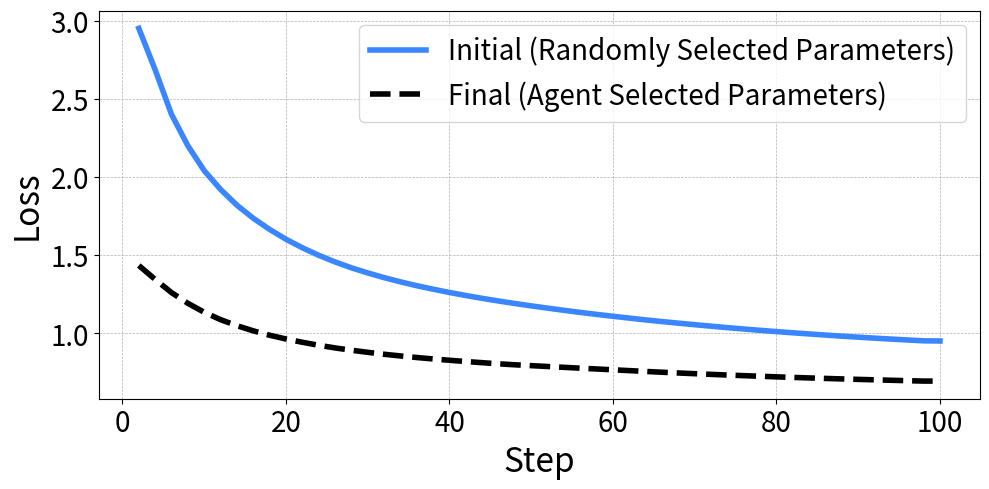

This chart was generated by the following Python code: (Note: this script raises an exception after producing the figure.)
import matplotlib.pyplot as plt
import numpy as np

# Loss data
start_loss = [
    1.433259, 1.344193, 1.259787, 1.191402, 1.133996, 1.086887, 1.048199, 1.015352,
    0.98724, 0.963181, 0.942244, 0.923017, 0.90608, 0.891381, 0.877957, 0.865492,
    0.854776, 0.844714, 0.835543, 0.827028, 0.819094, 0.811623, 0.804506, 0.7981,
    0.792694, 0.787222, 0.781869, 0.77645, 0.771312, 0.766128, 0.760936, 0.755641,
    0.750499, 0.745735, 0.74118, 0.736773, 0.732596, 0.728596, 0.724804, 0.720961,
    0.71751, 0.714109, 0.710818, 0.707797, 0.704781, 0.701984, 0.699186, 0.696473,
    0.693896, 0.694
]

final_loss = [
    2.950103, 2.685029, 2.399863, 2.19934, 2.039857, 1.919985, 1.819058, 1.735572,
    1.664016, 1.601277, 1.546897, 1.498681, 1.456372, 1.418558, 1.38585, 1.35577,
    1.328698, 1.303994, 1.281653, 1.260715, 1.241337, 1.223084, 1.206334, 1.190186,
    1.175023, 1.160653, 1.146659, 1.133185, 1.12065, 1.10842, 1.096772, 1.08529,
    1.074614, 1.064456, 1.05463, 1.045116, 1.035849, 1.027059, 1.018578, 1.01055,
    1.002758, 0.995402, 0.988263, 0.981328, 0.974917, 0.968623, 0.96267, 0.956919,
    0.951486, 0.95042
]

# X-axis: trial steps
steps = np.arange(2, 2 * len(start_loss) + 1, 2) #np.arange(1, len(start_loss) + 1)

# Plot
plt.figure(figsize=(10, 5))
plt.plot(steps, final_loss, label="Initial (Randomly Selected Parameters)", linewidth=4, color="#3A86FF")
plt.plot(steps, start_loss, label="Final (Agent Selected Parameters)", linewidth=4, color="black", linestyle='--')

# Aesthetics
plt.xlabel('Step', fontsize=24)
plt.ylabel('Loss', fontsize=24)
# plt.title('Loss Evolution Across Trials', fontsize=22)
plt.grid(True, linestyle='--', linewidth=0.5)
plt.legend(fontsize=20)
plt.xticks(fontsize=20)
plt.yticks(fontsize=20)
plt.tight_layout()

plt.savefig("/lustre/orion/stf218/proj-shared/brave/vllm_test/plots/loss.png")

label="Initial (Randomly Selected Parameters)"
label="Final (LLM-Guided Parameters)"